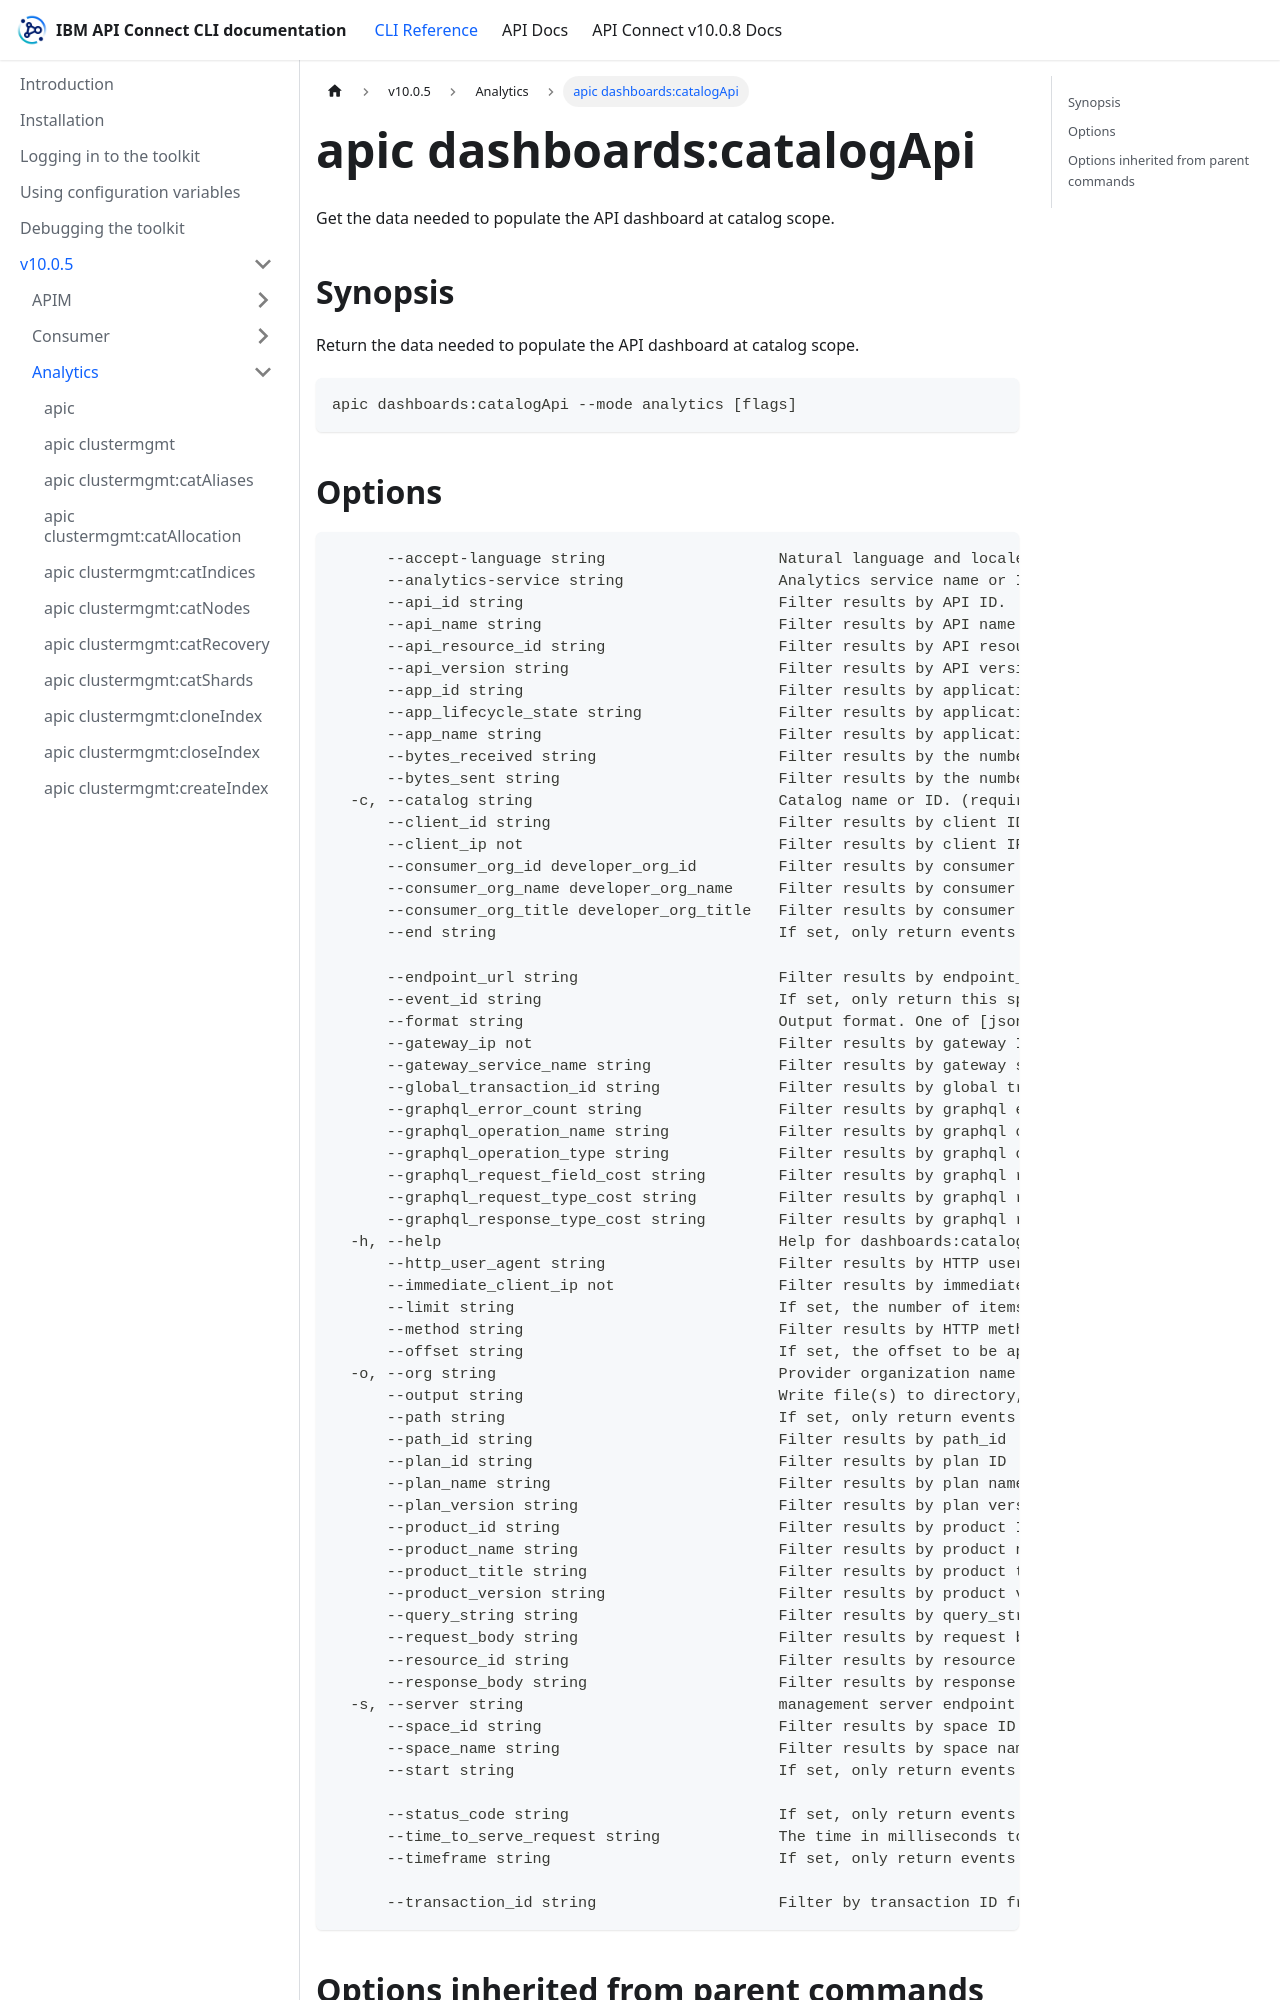

repository: ibm-apiconnect/clidocs · page: docs/v1005/analytics/apic_dashboards_catalogApi.html · generator: docusaurus

# apic dashboards:catalogApi

Get the data needed to populate the API dashboard at catalog scope.

## Synopsis

Return the data needed to populate the API dashboard at catalog scope.

```
apic dashboards:catalogApi --mode analytics [flags]
```
